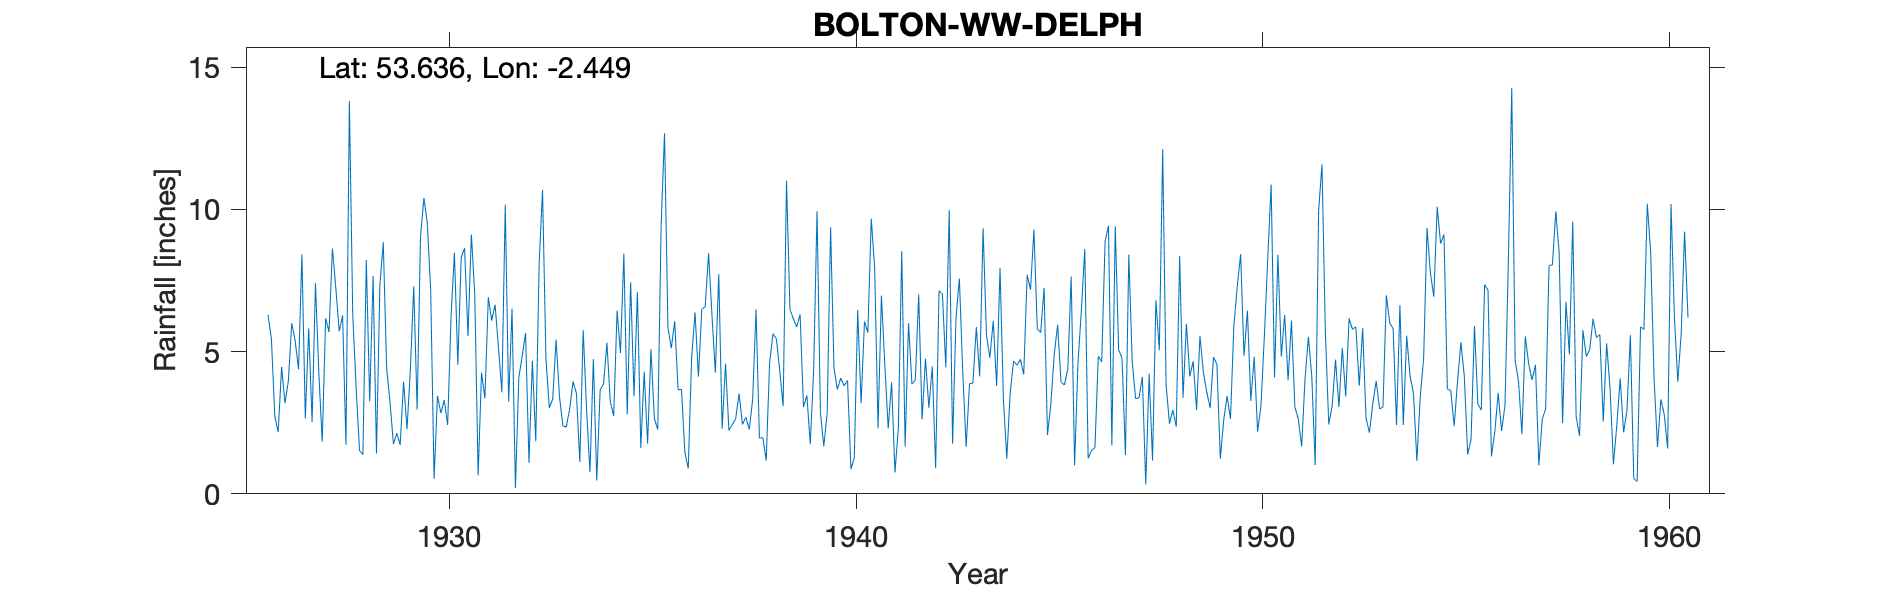

Source data for this figure (header and first rows):
BOLTON W.W., DELPH, , , , , , , , , , , , , , , , , , , , , , , 
Grid ref, SD704156, Long, -2.449, Lat, 53.64, Elevation, 710, ft, , , , , , , , , , , , , , , 
Station no, 2874, , , , , , , , , , , , , , , , , , , , , , 
, 1920, 1921, 1922, 1923, 1924, 1925, 1926, 1927, 1928, 1929, 1930, 1931, 1932, 1933, 1934, 1935, 1936, 1937, 1938, 1939, 1940, 1941, 1942
January, , , , , , , 6.29, 5.81, 13.81, 3.22, 7.15, 9.12, 6.51, 3.33, 4.74, 3.43, 6.07, 4.26, 6.48, 5.87, 3.67, 2.3, 7.01
February, , , , , , , 5.44, 2.52, 6.29, 1.75, 0.53, 7.03, 0.2, 5.42, 0.47, 7.09, 3.66, 7.73, 1.96, 6.31, 4.07, 6.97, 2.62
March, , , , , , , 2.73, 7.41, 3.72, 2.13, 3.45, 0.65, 4.09, 3.42, 3.65, 1.61, 3.67, 2.29, 1.98, 3.05, 3.8, 4.54, 4.75
April, , , , , , , 2.17, 4.22, 1.52, 1.72, 2.84, 4.26, 4.84, 2.39, 3.87, 4.29, 1.46, 4.58, 1.17, 3.46, 3.99, 2.3, 3.03
May, , , , , , , 4.46, 1.83, 1.38, 3.94, 3.3, 3.36, 5.65, 2.35, 5.31, 1.77, 0.89, 2.23, 4.61, 1.75, 0.87, 3.92, 4.48
June, , , , , , , 3.19, 6.17, 8.22, 2.27, 2.42, 6.91, 1.09, 2.97, 3.23, 5.08, 4.79, 2.43, 5.63, 4.35, 1.27, 0.75, 0.9
July, , , , , , , 3.97, 5.69, 3.25, 4.35, 6.21, 6.09, 4.68, 3.95, 2.74, 2.64, 6.38, 2.65, 5.45, 9.94, 6.46, 2.32, 7.14
August, , , , , , , 6, 8.62, 7.66, 7.3, 8.48, 6.65, 1.85, 3.53, 6.44, 2.26, 4.12, 3.52, 4.33, 2.85, 3.19, 8.54, 7.03
September, , , , , , , 5.38, 7.24, 1.42, 2.96, 4.54, 5.14, 8.09, 1.12, 4.95, 9.46, 6.49, 2.44, 3.08, 1.67, 6.06, 1.66, 4.45
October, , , , , , , 4.38, 5.72, 7.32, 9.05, 8.3, 3.57, 10.69, 5.75, 8.45, 12.68, 6.58, 2.69, 11.01, 2.86, 5.67, 6, 9.97
November, , , , , , , 8.42, 6.27, 8.85, 10.41, 8.64, 10.17, 4.77, 2.96, 2.78, 5.84, 8.46, 2.26, 6.5, 9.37, 9.67, 3.86, 1.76
December, , , , , , , 2.65, 1.72, 4.41, 9.51, 5.55, 3.24, 3.02, 0.76, 7.44, 5.12, 6.27, 3.31, 6.16, 4.43, 7.96, 4, 6.18
Total, , , , , 59.33, 52.59, 55.08, 63.22, 67.85, 58.61, 61.41, 66.19, 55.48, 37.95, 54.07, 61.27, 58.84, 40.39, 58.36, 55.91, 56.68, 47.16, 59.32
1958 June, , , , , , , , , , , , , , , , , , , , , , , 
